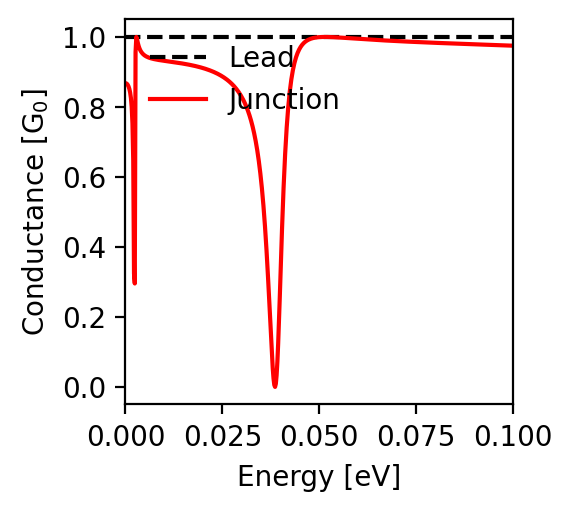

Source data for this figure (header and first rows):
energy; conductance
-0.1; 0.975
-0.0998; 0.975
-0.0996; 0.975
-0.0994; 0.975
-0.0992; 0.975
-0.099; 0.975
-0.0988; 0.975
-0.0986; 0.976
-0.0984; 0.976
-0.0982; 0.976
-0.098; 0.976
-0.0978; 0.976
-0.0976; 0.976
-0.0974; 0.976
-0.0972; 0.976
-0.097; 0.976
-0.0968; 0.976
-0.0966; 0.976
-0.0964; 0.976
-0.0962; 0.977
-0.096; 0.977
-0.0958; 0.977
-0.0956; 0.977
-0.0954; 0.977
-0.0952; 0.977
-0.095; 0.977
-0.0948; 0.977
-0.0946; 0.977
-0.0944; 0.977
-0.0942; 0.977
-0.094; 0.977
-0.0938; 0.977
-0.0936; 0.978
-0.0934; 0.978
-0.0932; 0.978
-0.093; 0.978
-0.0928; 0.978
-0.0926; 0.978
-0.0924; 0.978
-0.0922; 0.978
-0.092; 0.978
-0.0918; 0.978
-0.0916; 0.978
-0.0914; 0.978
-0.0912; 0.979
-0.091; 0.979
-0.0908; 0.979
-0.0906; 0.979
-0.0904; 0.979
-0.0902; 0.979
-0.09; 0.979
-0.0898; 0.979
-0.0896; 0.979
-0.0894; 0.979
-0.0892; 0.979
-0.089; 0.979
-0.0888; 0.979
-0.0886; 0.98
-0.0884; 0.98
-0.0882; 0.98
... 941 more rows
